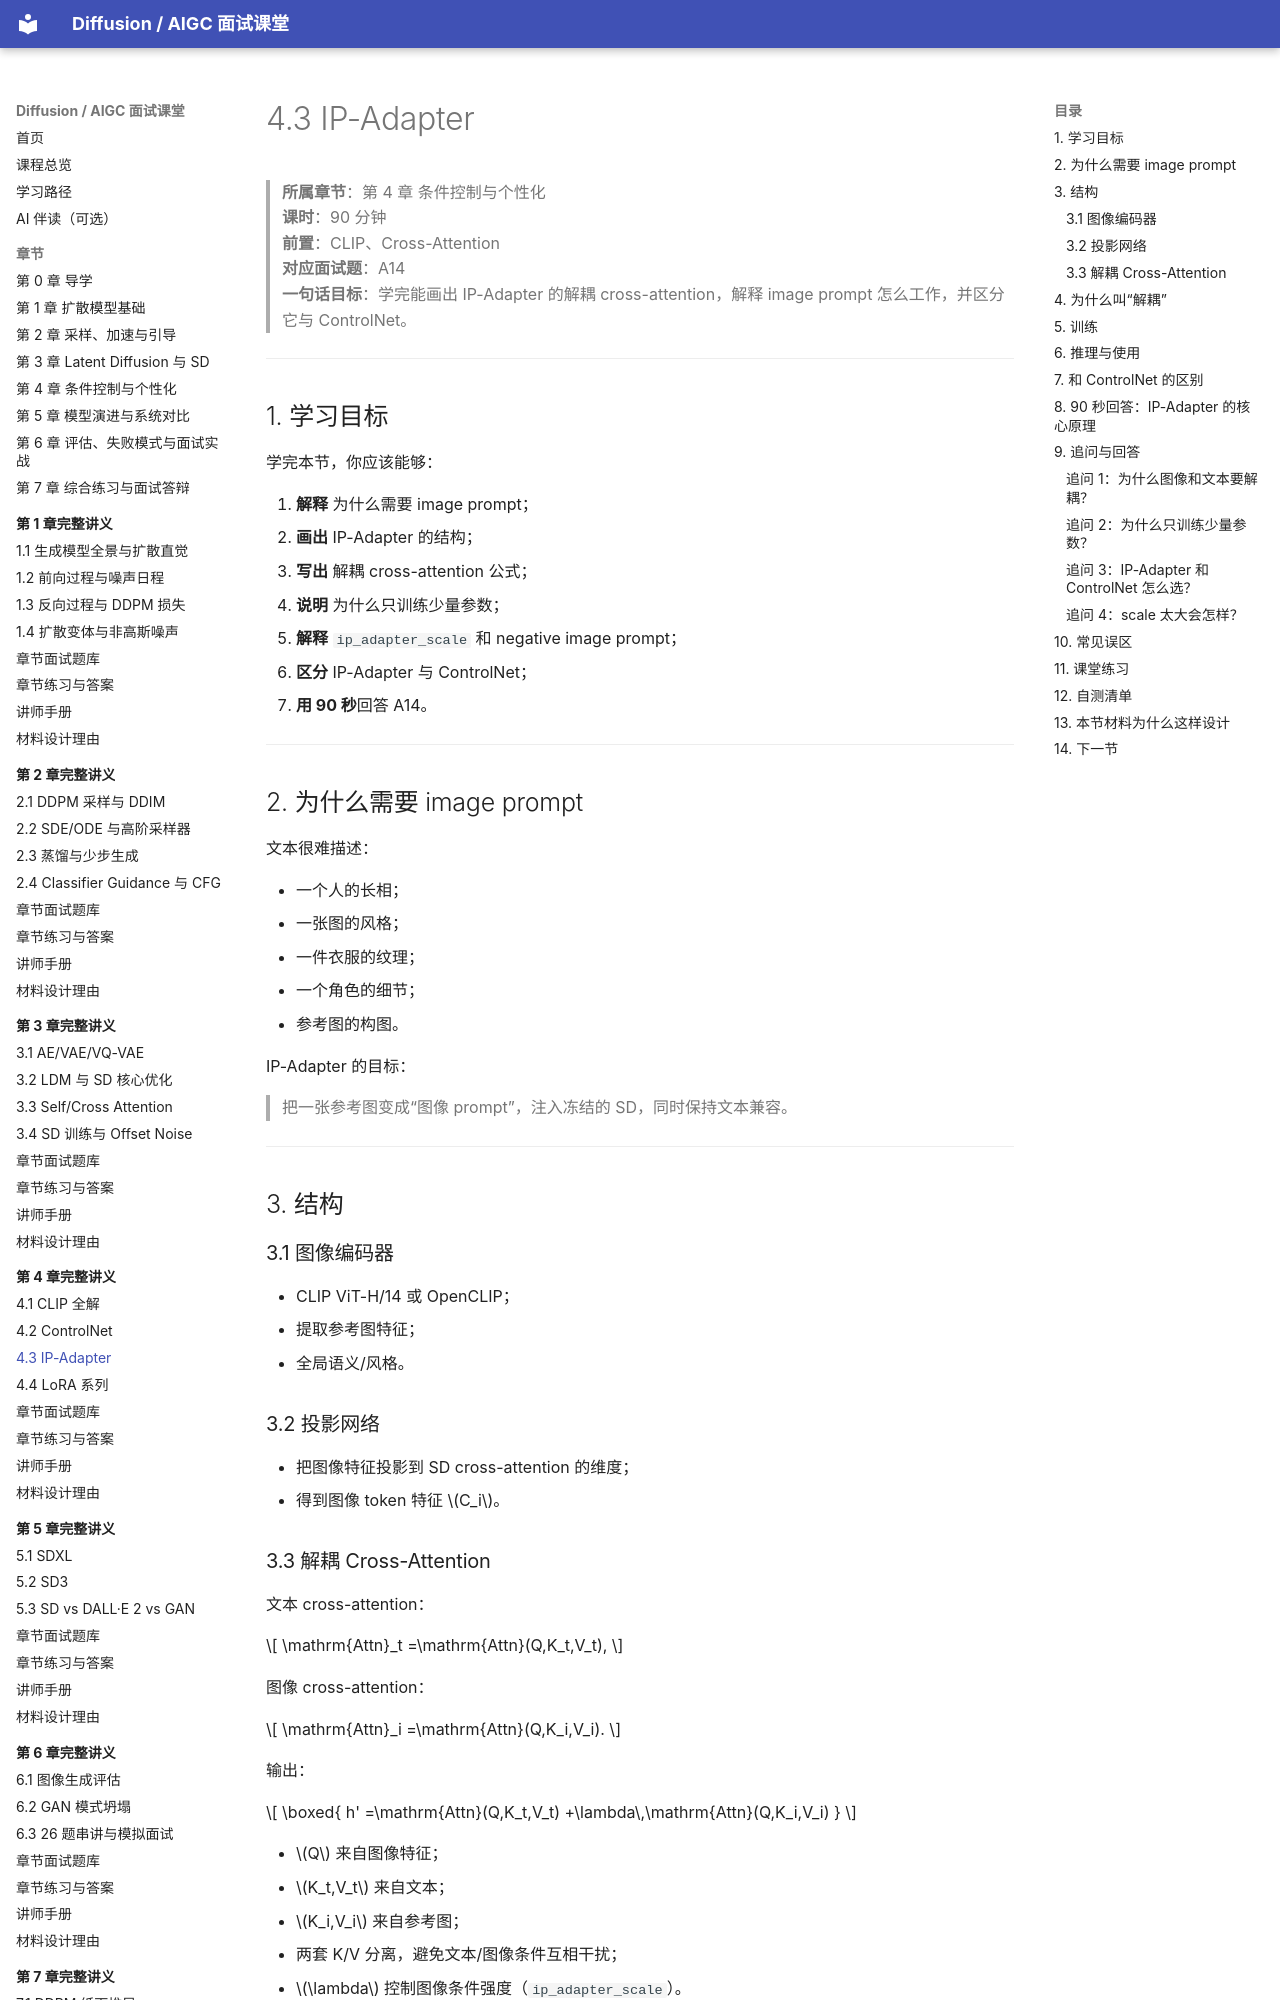

repository: binbla/diffusion-aigc-course · page: lessons/ch04/03-IP-Adapter/index.html · generator: mkdocs

# 4.3 IP-Adapter

> **所属章节**：第 4 章 条件控制与个性化  
> **课时**：90 分钟  
> **前置**：CLIP、Cross-Attention  
> **对应面试题**：A14  
> **一句话目标**：学完能画出 IP-Adapter 的解耦 cross-attention，解释 image prompt 怎么工作，并区分它与 ControlNet。

---

## 1. 学习目标

学完本节，你应该能够：

1. **解释** 为什么需要 image prompt；
2. **画出** IP-Adapter 的结构；
3. **写出** 解耦 cross-attention 公式；
4. **说明** 为什么只训练少量参数；
5. **解释** `ip_adapter_scale` 和 negative image prompt；
6. **区分** IP-Adapter 与 ControlNet；
7. **用 90 秒**回答 A14。

---

## 2. 为什么需要 image prompt

文本很难描述：

- 一个人的长相；
- 一张图的风格；
- 一件衣服的纹理；
- 一个角色的细节；
- 参考图的构图。

IP-Adapter 的目标：

> 把一张参考图变成“图像 prompt”，注入冻结的 SD，同时保持文本兼容。

---

## 3. 结构

### 3.1 图像编码器

- CLIP ViT-H/14 或 OpenCLIP；
- 提取参考图特征；
- 全局语义/风格。

### 3.2 投影网络

- 把图像特征投影到 SD cross-attention 的维度；
- 得到图像 token 特征 $C_i$。

### 3.3 解耦 Cross-Attention

文本 cross-attention：

$$
\mathrm{Attn}_t
=\mathrm{Attn}(Q,K_t,V_t),
$$

图像 cross-attention：

$$
\mathrm{Attn}_i
=\mathrm{Attn}(Q,K_i,V_i).
$$

输出：

$$
\boxed{
h'
=\mathrm{Attn}(Q,K_t,V_t)
+\lambda\,\mathrm{Attn}(Q,K_i,V_i)
}
$$

- $Q$ 来自图像特征；
- $K_t,V_t$ 来自文本；
- $K_i,V_i$ 来自参考图；
- 两套 K/V 分离，避免文本/图像条件互相干扰；
- $\lambda$ 控制图像条件强度（`ip_adapter_scale`）。

---
